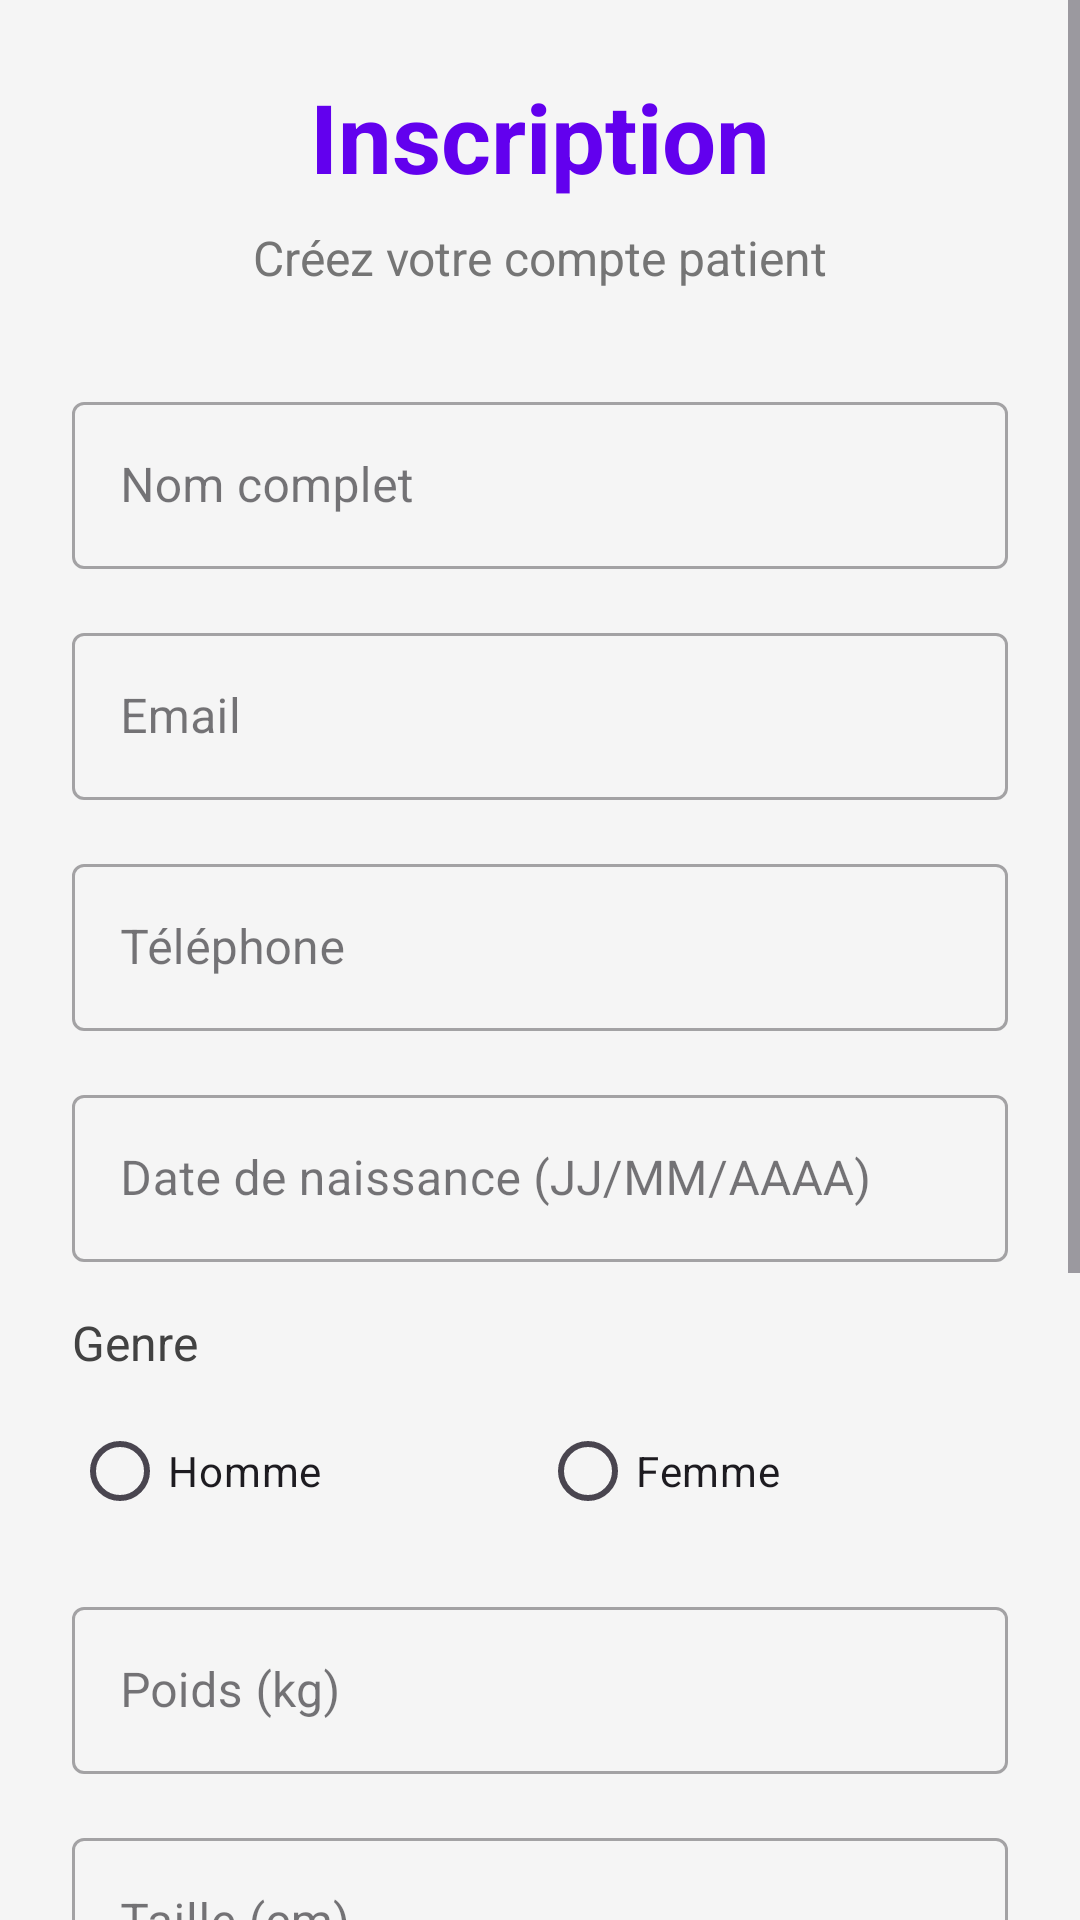

Produce the Android XML layout that renders to this screen, including the resource entries it uses.
<!-- AndroidManifest.xml: application theme Theme.MHealth -->
<!-- res/layout/activity_sign_up.xml -->
<?xml version="1.0" encoding="utf-8"?>
<ScrollView xmlns:android="http://schemas.android.com/apk/res/android"
    xmlns:app="http://schemas.android.com/apk/res-auto"
    android:layout_width="match_parent"
    android:layout_height="match_parent"
    android:background="#F5F5F5"
    android:fillViewport="true">

    <LinearLayout
        android:layout_width="match_parent"
        android:layout_height="wrap_content"
        android:orientation="vertical"
        android:padding="24dp"
        android:gravity="center">

        
        <TextView
            android:layout_width="wrap_content"
            android:layout_height="wrap_content"
            android:text="Inscription"
            android:textSize="32sp"
            android:textStyle="bold"
            android:textColor="#6200EE"
            android:layout_marginBottom="8dp"/>

        <TextView
            android:layout_width="wrap_content"
            android:layout_height="wrap_content"
            android:text="Créez votre compte patient"
            android:textSize="16sp"
            android:textColor="#757575"
            android:layout_marginBottom="32dp"/>

        
        <com.google.android.material.textfield.TextInputLayout
            android:layout_width="match_parent"
            android:layout_height="wrap_content"
            android:hint="Nom complet"
            style="@style/Widget.MaterialComponents.TextInputLayout.OutlinedBox"
            android:layout_marginBottom="16dp">

            <com.google.android.material.textfield.TextInputEditText
                android:id="@+id/etFullName"
                android:layout_width="match_parent"
                android:layout_height="wrap_content"
                android:inputType="textPersonName"/>
        </com.google.android.material.textfield.TextInputLayout>

        
        <com.google.android.material.textfield.TextInputLayout
            android:layout_width="match_parent"
            android:layout_height="wrap_content"
            android:hint="Email"
            style="@style/Widget.MaterialComponents.TextInputLayout.OutlinedBox"
            android:layout_marginBottom="16dp">

            <com.google.android.material.textfield.TextInputEditText
                android:id="@+id/etEmail"
                android:layout_width="match_parent"
                android:layout_height="wrap_content"
                android:inputType="textEmailAddress"/>
        </com.google.android.material.textfield.TextInputLayout>

        
        <com.google.android.material.textfield.TextInputLayout
            android:layout_width="match_parent"
            android:layout_height="wrap_content"
            android:hint="Téléphone"
            style="@style/Widget.MaterialComponents.TextInputLayout.OutlinedBox"
            android:layout_marginBottom="16dp">

            <com.google.android.material.textfield.TextInputEditText
                android:id="@+id/etPhone"
                android:layout_width="match_parent"
                android:layout_height="wrap_content"
                android:inputType="phone"/>
        </com.google.android.material.textfield.TextInputLayout>

        
        <com.google.android.material.textfield.TextInputLayout
            android:layout_width="match_parent"
            android:layout_height="wrap_content"
            android:hint="Date de naissance (JJ/MM/AAAA)"
            style="@style/Widget.MaterialComponents.TextInputLayout.OutlinedBox"
            android:layout_marginBottom="16dp">

            <com.google.android.material.textfield.TextInputEditText
                android:id="@+id/etDob"
                android:layout_width="match_parent"
                android:layout_height="wrap_content"
                android:inputType="date"
                android:focusable="false"
                android:clickable="true"/>
        </com.google.android.material.textfield.TextInputLayout>

        
        <TextView
            android:layout_width="wrap_content"
            android:layout_height="wrap_content"
            android:text="Genre"
            android:textSize="16sp"
            android:textColor="#424242"
            android:layout_gravity="start"
            android:layout_marginBottom="8dp"/>

        <RadioGroup
            android:id="@+id/rgGender"
            android:layout_width="match_parent"
            android:layout_height="wrap_content"
            android:orientation="horizontal"
            android:layout_marginBottom="16dp">

            <RadioButton
                android:id="@+id/rbMale"
                android:layout_width="0dp"
                android:layout_height="wrap_content"
                android:layout_weight="1"
                android:text="Homme"/>

            <RadioButton
                android:id="@+id/rbFemale"
                android:layout_width="0dp"
                android:layout_height="wrap_content"
                android:layout_weight="1"
                android:text="Femme"/>
        </RadioGroup>

        
        <com.google.android.material.textfield.TextInputLayout
            android:layout_width="match_parent"
            android:layout_height="wrap_content"
            android:hint="Poids (kg)"
            style="@style/Widget.MaterialComponents.TextInputLayout.OutlinedBox"
            android:layout_marginBottom="16dp">

            <com.google.android.material.textfield.TextInputEditText
                android:id="@+id/etWeight"
                android:layout_width="match_parent"
                android:layout_height="wrap_content"
                android:inputType="numberDecimal"/>
        </com.google.android.material.textfield.TextInputLayout>

        
        <com.google.android.material.textfield.TextInputLayout
            android:layout_width="match_parent"
            android:layout_height="wrap_content"
            android:hint="Taille (cm)"
            style="@style/Widget.MaterialComponents.TextInputLayout.OutlinedBox"
            android:layout_marginBottom="16dp">

            <com.google.android.material.textfield.TextInputEditText
                android:id="@+id/etHeight"
                android:layout_width="match_parent"
                android:layout_height="wrap_content"
                android:inputType="numberDecimal"/>
        </com.google.android.material.textfield.TextInputLayout>

        
        <com.google.android.material.textfield.TextInputLayout
            android:layout_width="match_parent"
            android:layout_height="wrap_content"
            android:hint="Mot de passe"
            app:endIconMode="password_toggle"
            style="@style/Widget.MaterialComponents.TextInputLayout.OutlinedBox"
            android:layout_marginBottom="16dp">

            <com.google.android.material.textfield.TextInputEditText
                android:id="@+id/etPassword"
                android:layout_width="match_parent"
                android:layout_height="wrap_content"
                android:inputType="textPassword"/>
        </com.google.android.material.textfield.TextInputLayout>

        
        <com.google.android.material.textfield.TextInputLayout
            android:layout_width="match_parent"
            android:layout_height="wrap_content"
            android:hint="Confirmer mot de passe"
            app:endIconMode="password_toggle"
            style="@style/Widget.MaterialComponents.TextInputLayout.OutlinedBox"
            android:layout_marginBottom="24dp">

            <com.google.android.material.textfield.TextInputEditText
                android:id="@+id/etConfirmPassword"
                android:layout_width="match_parent"
                android:layout_height="wrap_content"
                android:inputType="textPassword"/>
        </com.google.android.material.textfield.TextInputLayout>

        
        <com.google.android.material.button.MaterialButton
            android:id="@+id/btnRegister"
            android:layout_width="match_parent"
            android:layout_height="60dp"
            android:text="S'inscrire"
            android:textSize="16sp"
            android:textStyle="bold"
            app:cornerRadius="8dp"
            android:backgroundTint="#6200EE"
            android:layout_marginBottom="16dp"/>

        
        <LinearLayout
            android:layout_width="wrap_content"
            android:layout_height="wrap_content"
            android:orientation="horizontal"
            android:gravity="center">

            <TextView
                android:layout_width="wrap_content"
                android:layout_height="wrap_content"
                android:text="Vous avez déjà un compte ? "
                android:textSize="14sp"
                android:textColor="#757575"/>

            <TextView
                android:id="@+id/tvLoginRedirect"
                android:layout_width="wrap_content"
                android:layout_height="wrap_content"
                android:text="Se connecter"
                android:textSize="14sp"
                android:textColor="#6200EE"
                android:textStyle="bold"
                android:clickable="true"
                android:focusable="true"/>
        </LinearLayout>

    </LinearLayout>
</ScrollView>
<!-- resources referenced by this layout -->
<resources>
  <style name="Theme.MHealth" parent="Theme.Material3.DayNight.NoActionBar">
          
          
          
      </style>
</resources>
